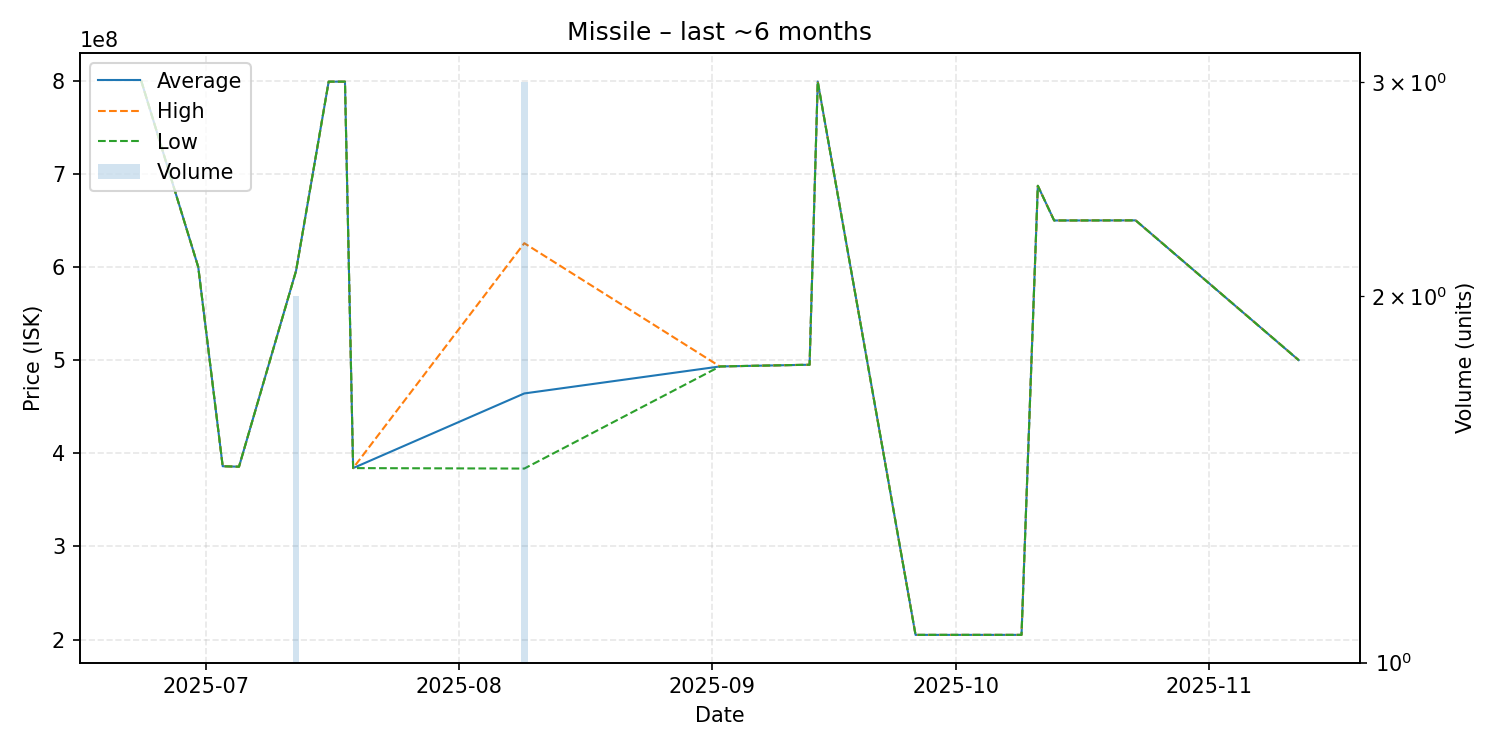

The data file committed next to this chart (first rows):
date, average, highest, lowest, order_count, volume
2025-06-23, 799900000, 799900000, 799900000, 1, 1
2025-06-30, 599900000, 599900000, 599900000, 1, 1
2025-07-03, 386100000, 386100000, 386100000, 1, 1
2025-07-05, 385600000, 385600000, 385600000, 1, 1
2025-07-12, 595900000, 596000000, 595800000, 2, 2
2025-07-16, 798900000, 798900000, 798900000, 1, 1
2025-07-18, 798900000, 798900000, 798900000, 1, 1
2025-07-19, 384100000, 384100000, 384100000, 1, 1
2025-08-09, 464233333, 625500000, 383600000, 3, 3
2025-09-02, 493200000, 493200000, 493200000, 1, 1
2025-09-12, 494900000, 494900000, 494900000, 1, 1
2025-09-13, 495000000, 495000000, 495000000, 1, 1
2025-09-14, 799000000, 799000000, 799000000, 1, 1
2025-09-26, 205100000, 205100000, 205100000, 1, 1
2025-10-09, 205100000, 205100000, 205100000, 1, 1
2025-10-11, 687100000, 687100000, 687100000, 1, 1
2025-10-13, 649900000, 649900000, 649900000, 1, 1
2025-10-16, 649900000, 649900000, 649900000, 1, 1
2025-10-23, 650000000, 650000000, 650000000, 1, 1
2025-11-12, 500000000, 500000000, 500000000, 1, 1
